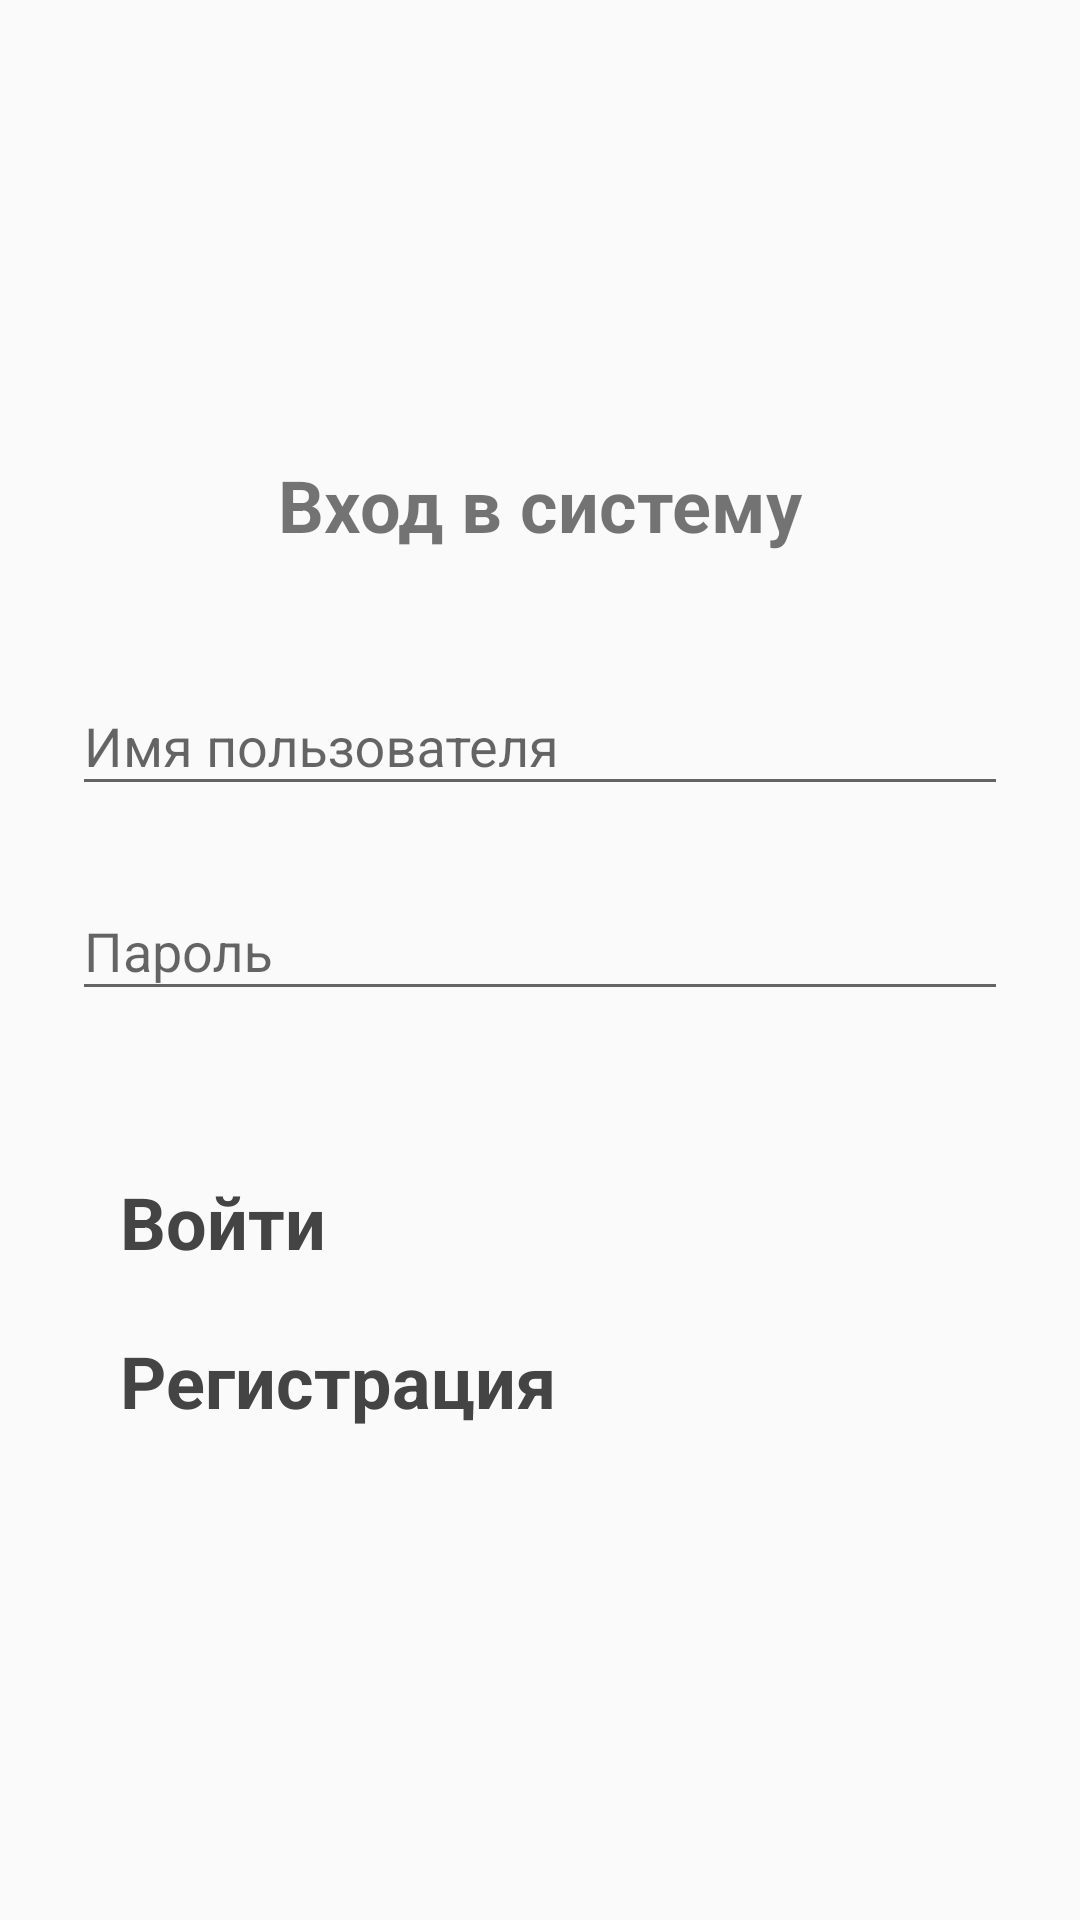

Here is an Android app screen rendered from its layout file. Give the layout XML and the strings, colors and styles it references.
<!-- AndroidManifest.xml: application theme Theme.AppCompat.Light.NoActionBar -->
<!-- res/layout/activity_login.xml -->
<?xml version="1.0" encoding="utf-8"?>
<LinearLayout
    xmlns:android="http://schemas.android.com/apk/res/android"
    android:layout_width="match_parent"
    android:layout_height="match_parent"
    android:orientation="vertical"
    android:padding="24dp"
    android:gravity="center">

    <TextView
        android:layout_width="wrap_content"
        android:layout_height="wrap_content"
        android:text="Вход в систему"
        android:textSize="24sp"
        android:textStyle="bold"
        android:layout_marginBottom="32dp" />

    <com.google.android.material.textfield.TextInputLayout
        android:layout_width="match_parent"
        android:layout_height="wrap_content"
        android:hint="Имя пользователя">

        <com.google.android.material.textfield.TextInputEditText
            android:id="@+id/et_username"
            android:layout_width="match_parent"
            android:layout_height="wrap_content"
            android:inputType="text" />

    </com.google.android.material.textfield.TextInputLayout>

    <com.google.android.material.textfield.TextInputLayout
        android:layout_width="match_parent"
        android:layout_height="wrap_content"
        android:layout_marginTop="16dp"
        android:hint="Пароль">

        <com.google.android.material.textfield.TextInputEditText
            android:id="@+id/et_password"
            android:layout_width="match_parent"
            android:layout_height="wrap_content"
            android:inputType="textPassword" />

    </com.google.android.material.textfield.TextInputLayout>

    <Button
        android:id="@+id/btn_login"
        android:layout_width="match_parent"
        android:layout_height="wrap_content"
        android:text="Войти"
        android:layout_marginTop="50dp"
        android:textSize="24sp"
        android:textStyle="bold"
        android:gravity="left"
        android:textColor="#444"
        style="@style/Widget.MaterialComponents.Button" />

    <Button
        android:id="@+id/btn_register"
        android:layout_width="match_parent"
        android:layout_height="wrap_content"
        android:text="Регистрация"
        android:layout_marginTop="5dp"
        android:textSize="24sp"
        android:textStyle="bold"
        android:gravity="left"
        android:textColor="#444"
        style="@style/Widget.MaterialComponents.Button.OutlinedButton" />

</LinearLayout>
<!-- resources referenced by this layout -->
<resources>

</resources>
